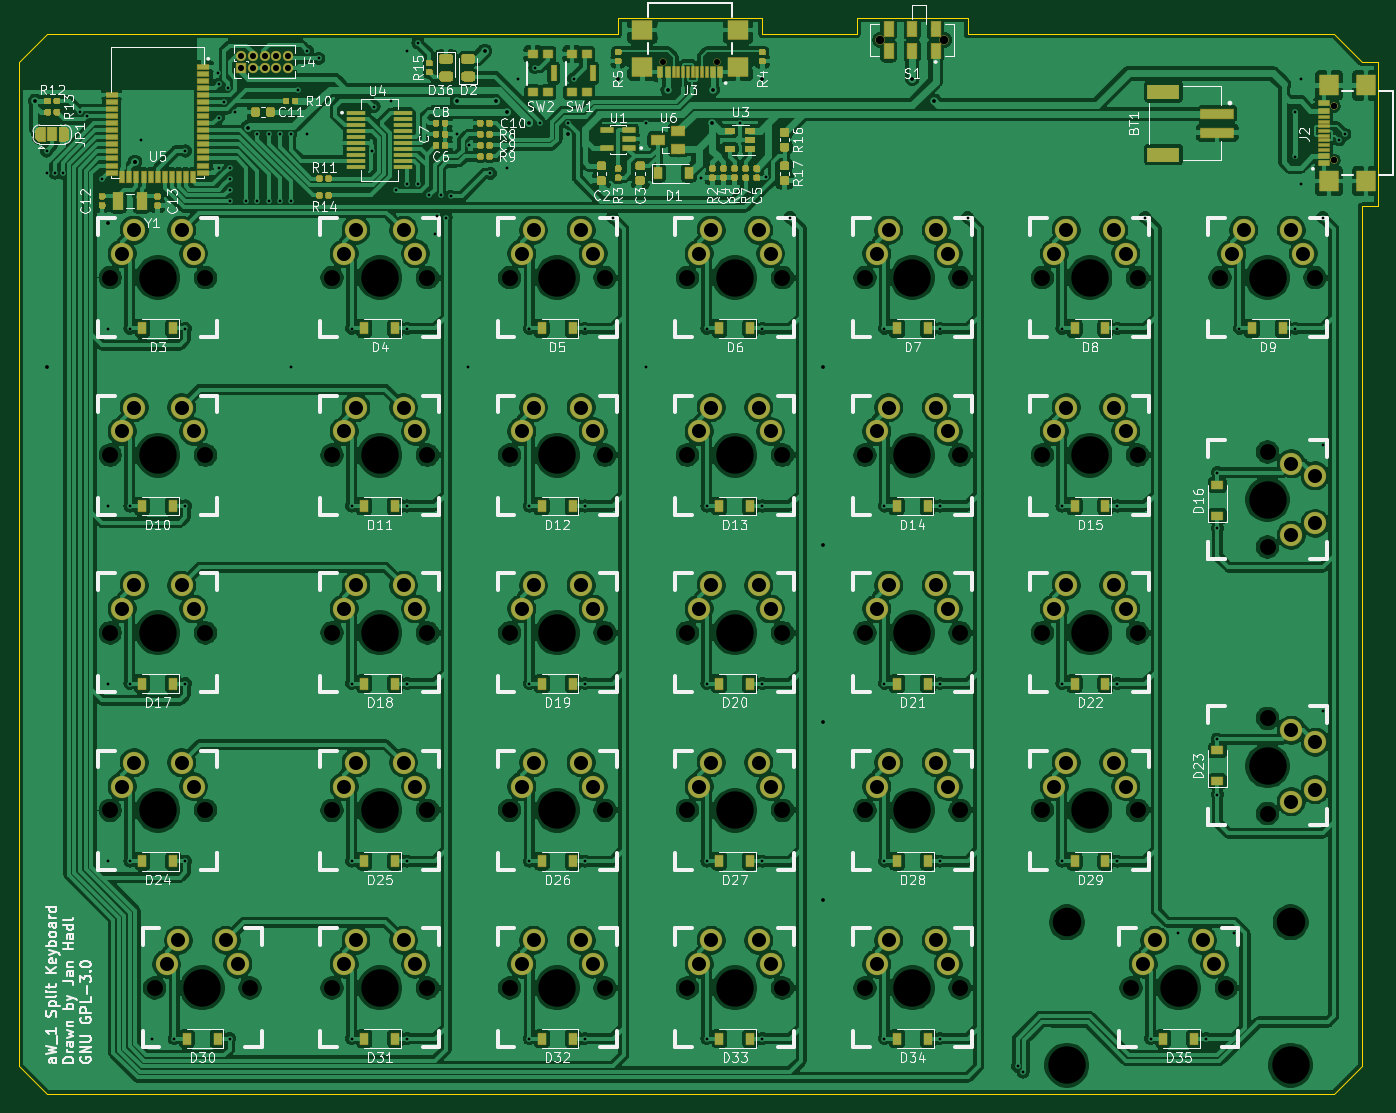
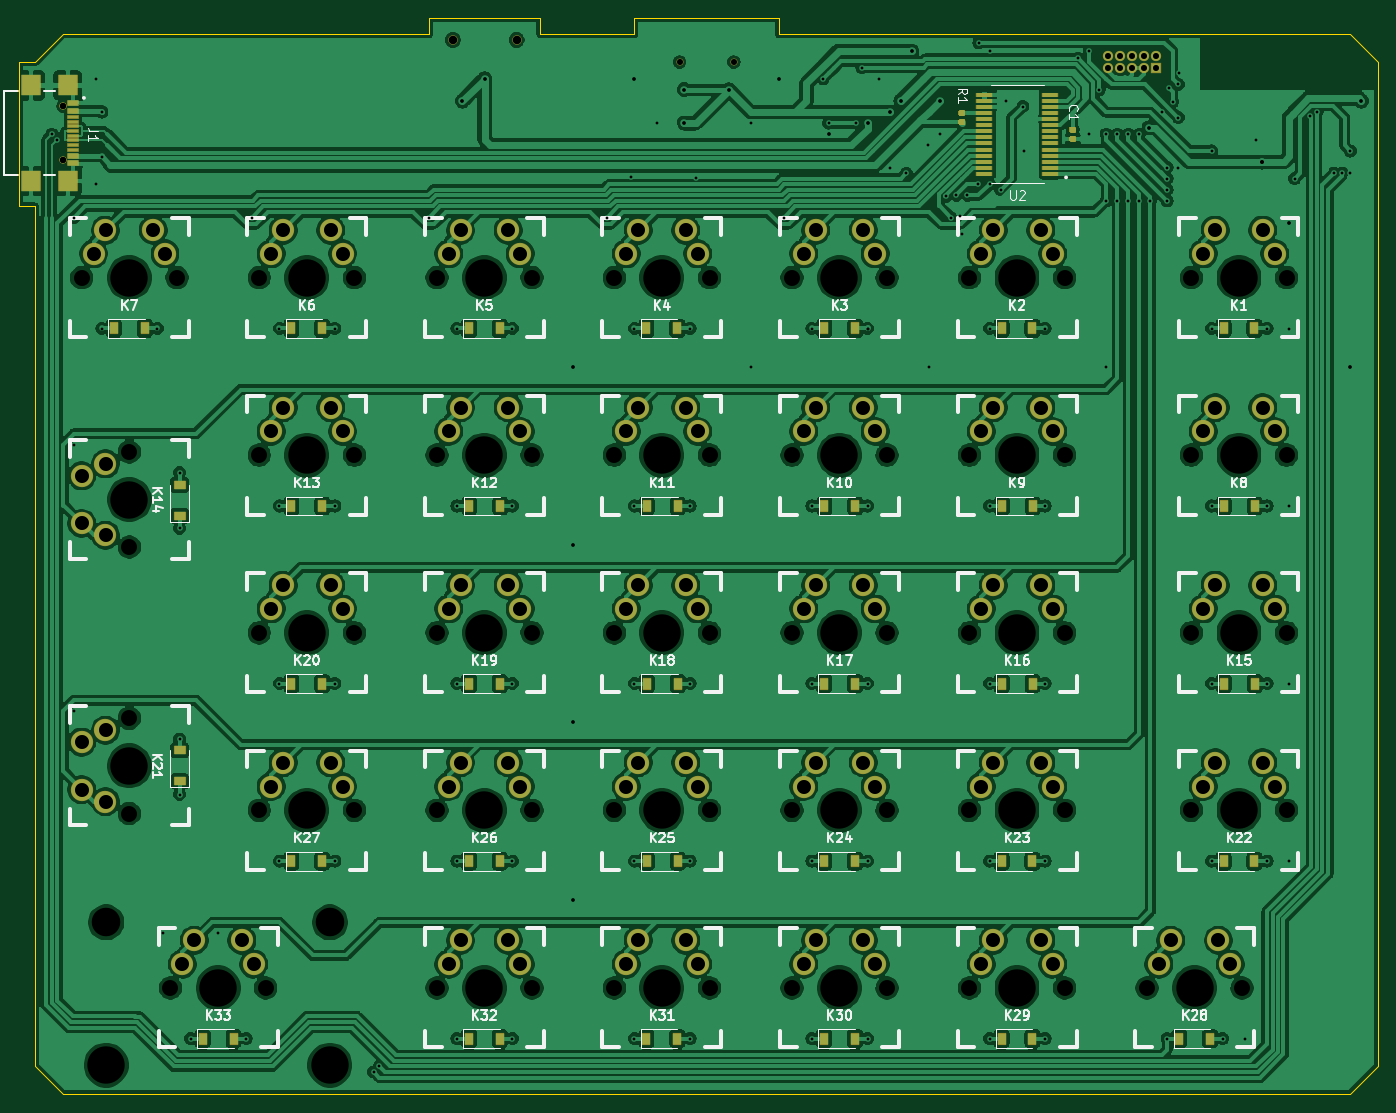
Circuit board: 8 layer files. Board 145.1 x 114.9 mm.
- bottom_copper: aW_1-B_Cu.gbr (691475 bytes)
- bottom_mask: aW_1-B_Mask.gbr (10026 bytes)
- bottom_silk: aW_1-B_SilkS.gbr (46037 bytes)
- outline: aW_1-Edge_Cuts.gbr (1585 bytes)
- top_copper: aW_1-F_Cu.gbr (807754 bytes)
- top_mask: aW_1-F_Mask.gbr (36529 bytes)
- top_silk: aW_1-F_SilkS.gbr (100417 bytes)
- drill: aW_1.drl (7183 bytes)

=== bottom_copper: aW_1-B_Cu.gbr (691475 bytes, source omitted) ===
=== bottom_mask: aW_1-B_Mask.gbr (10026 bytes, source omitted) ===
=== bottom_silk: aW_1-B_SilkS.gbr (46037 bytes, source omitted) ===
=== outline: aW_1-Edge_Cuts.gbr ===
%TF.GenerationSoftware,KiCad,Pcbnew,(5.1.6)-1*%
%TF.CreationDate,2020-07-04T18:05:08+02:00*%
%TF.ProjectId,aW_1,61575f31-2e6b-4696-9361-645f70636258,v1.0*%
%TF.SameCoordinates,Original*%
%TF.FileFunction,Profile,NP*%
%FSLAX46Y46*%
G04 Gerber Fmt 4.6, Leading zero omitted, Abs format (unit mm)*
G04 Created by KiCad (PCBNEW (5.1.6)-1) date 2020-07-04 18:05:08*
%MOMM*%
%LPD*%
G01*
G04 APERTURE LIST*
%TA.AperFunction,Profile*%
%ADD10C,0.050000*%
%TD*%
G04 APERTURE END LIST*
D10*
X213761818Y-35528280D02*
X215538232Y-35528280D01*
X215538232Y-35528280D02*
X215538232Y-50923868D01*
X213761818Y-50923868D02*
X213761818Y-142705258D01*
X215538232Y-50923868D02*
X213761818Y-50923868D01*
X171720020Y-32567590D02*
X210801128Y-32567590D01*
X171720020Y-30791176D02*
X171720020Y-32567590D01*
X159877260Y-30791176D02*
X171720020Y-30791176D01*
X159877260Y-32567590D02*
X159877260Y-30791176D01*
X149810914Y-32567590D02*
X159877260Y-32567590D01*
X73425112Y-32567590D02*
X134415326Y-32567590D01*
X134415326Y-30791176D02*
X134415326Y-32567590D01*
X149810914Y-30791176D02*
X149810914Y-32567590D01*
X137376016Y-30791176D02*
X149810914Y-30791176D01*
X134415326Y-30791176D02*
X137376016Y-30791176D01*
X73425112Y-145665948D02*
X210801128Y-145665948D01*
X70464422Y-142705258D02*
X73425112Y-145665948D01*
X70464422Y-142113120D02*
X70464422Y-142705258D01*
X210801128Y-32567590D02*
X213761818Y-35528280D01*
X73425112Y-32567590D02*
X70464422Y-35528280D01*
X70464422Y-35528280D02*
X70464422Y-141520982D01*
X210801128Y-145665948D02*
X213761818Y-142705258D01*
X70464422Y-141520982D02*
X70464422Y-142113120D01*
M02*

=== top_copper: aW_1-F_Cu.gbr (807754 bytes, source omitted) ===
=== top_mask: aW_1-F_Mask.gbr (36529 bytes, source omitted) ===
=== top_silk: aW_1-F_SilkS.gbr (100417 bytes, source omitted) ===
=== drill: aW_1.drl (7183 bytes, source omitted) ===
